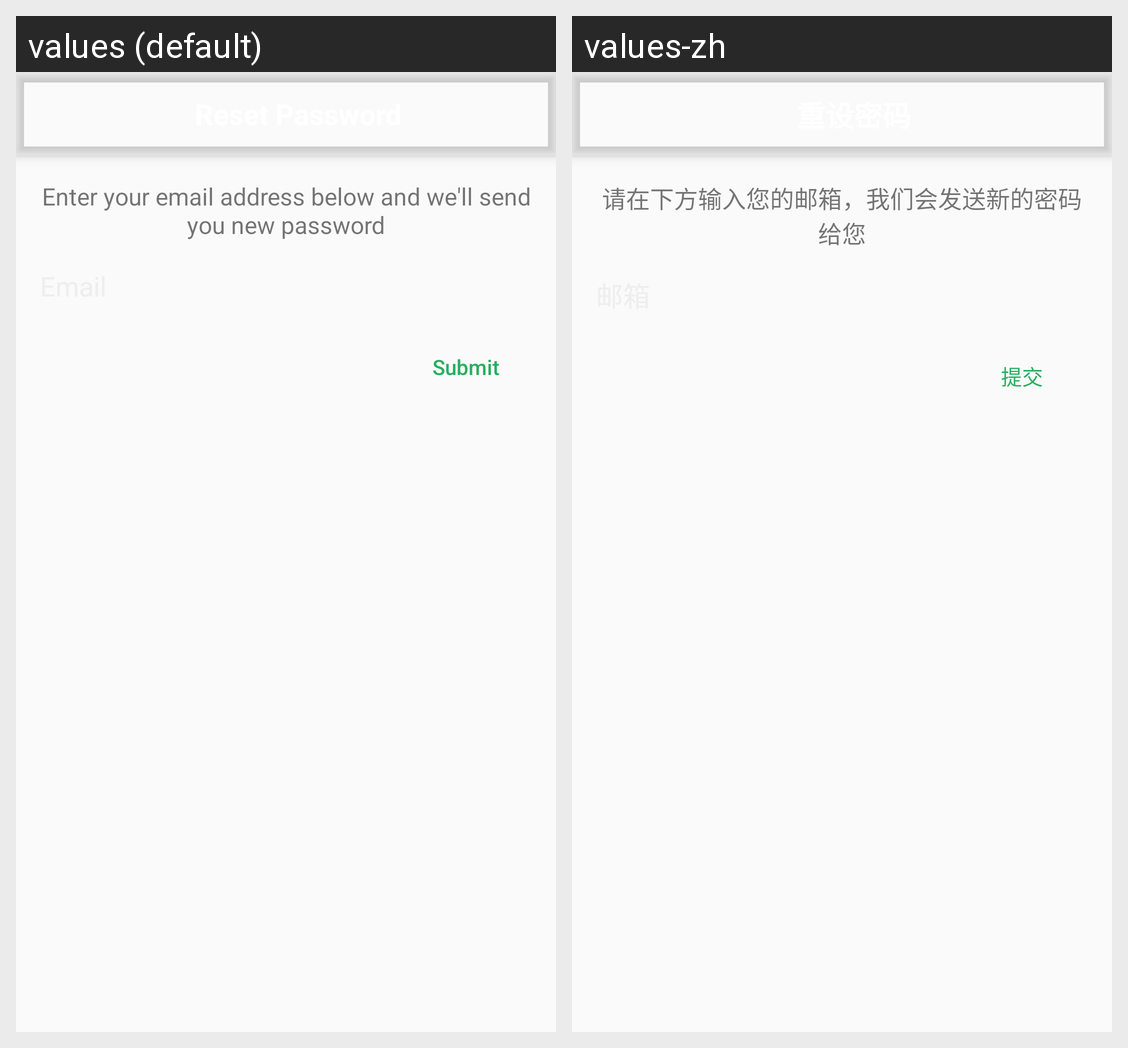

Translations of the strings shown on this Android screen, per locale in the grid:
Android screen res/layout/activity_reset_password.xml rendered under 2 locales, left to right: values (default), values-zh. Device: Nexus 5 (rendered at 1080×1920; each locale shown at half size, 540×960, under a caption strip naming it); theme AppTheme.NoActionBar.
Strings drawn on this screen, with the default value and each locale's value (text and hints the layout hard-codes, and strings that could not be matched under every locale, appear in the picture but are not listed):

reset_password_activity_intro
  values: Enter your email address below and we'll send you new password
  values-zh: 请在下方输入您的邮箱，我们会发送新的密码给您

reset_password_activity_submit_button_text
  values: Submit
  values-zh: 提交
